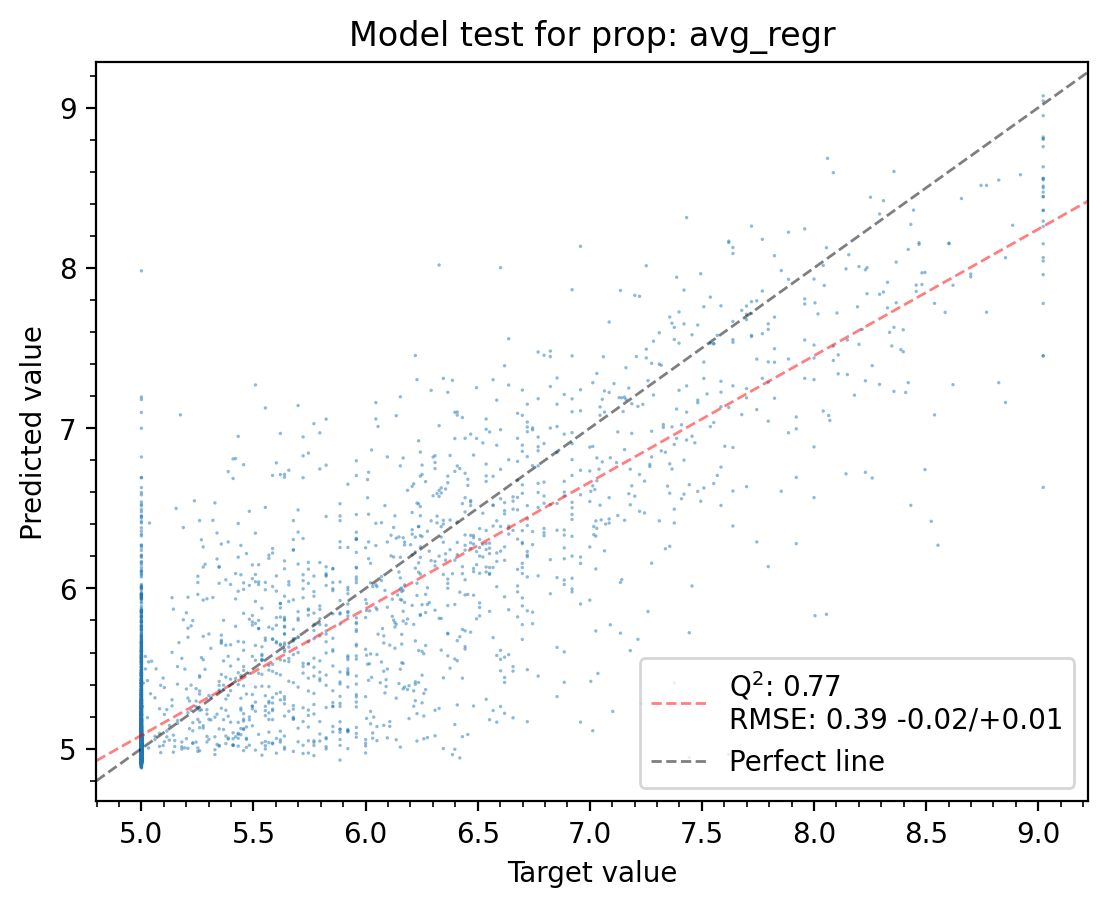

Data behind this chart, as committed beside it:
target, predicted
5.0, 5.019
5.0, 5.161
5.0, 5.321
5.0, 4.974
5.0, 4.993
5.0, 4.952
5.0, 5.242
5.699, 5.802
5.854, 6.125
5.0, 5.053
5.0, 5.202
5.0, 4.969
7.77, 8.178
5.0, 5.031
5.0, 4.951
5.0, 5.47
5.0, 4.956
5.0, 4.975
5.77, 5.951
5.0, 4.991
7.119, 6.785
5.638, 5.951
5.0, 5.009
5.0, 5.155
7.387, 7.119
5.0, 4.995
5.0, 4.993
5.0, 4.945
5.0, 5.118
5.0, 4.968
5.0, 5.016
6.051, 5.138
6.167, 5.796
6.658, 5.512
5.0, 5.008
7.553, 7.526
5.0, 5.02
5.0, 5.013
5.0, 4.985
5.0, 5.058
5.0, 4.949
5.0, 5.461
5.432, 5.4
5.0, 4.976
6.174, 5.913
5.0, 4.938
5.0, 5.292
5.0, 4.939
5.0, 4.99
5.0, 5.07
5.0, 4.912
7.538, 7.818
6.602, 6.386
5.0, 4.925
5.0, 4.956
5.0, 5.189
5.0, 5.021
5.0, 5.04
5.921, 5.111
5.0, 4.982
... 5,094 more rows
